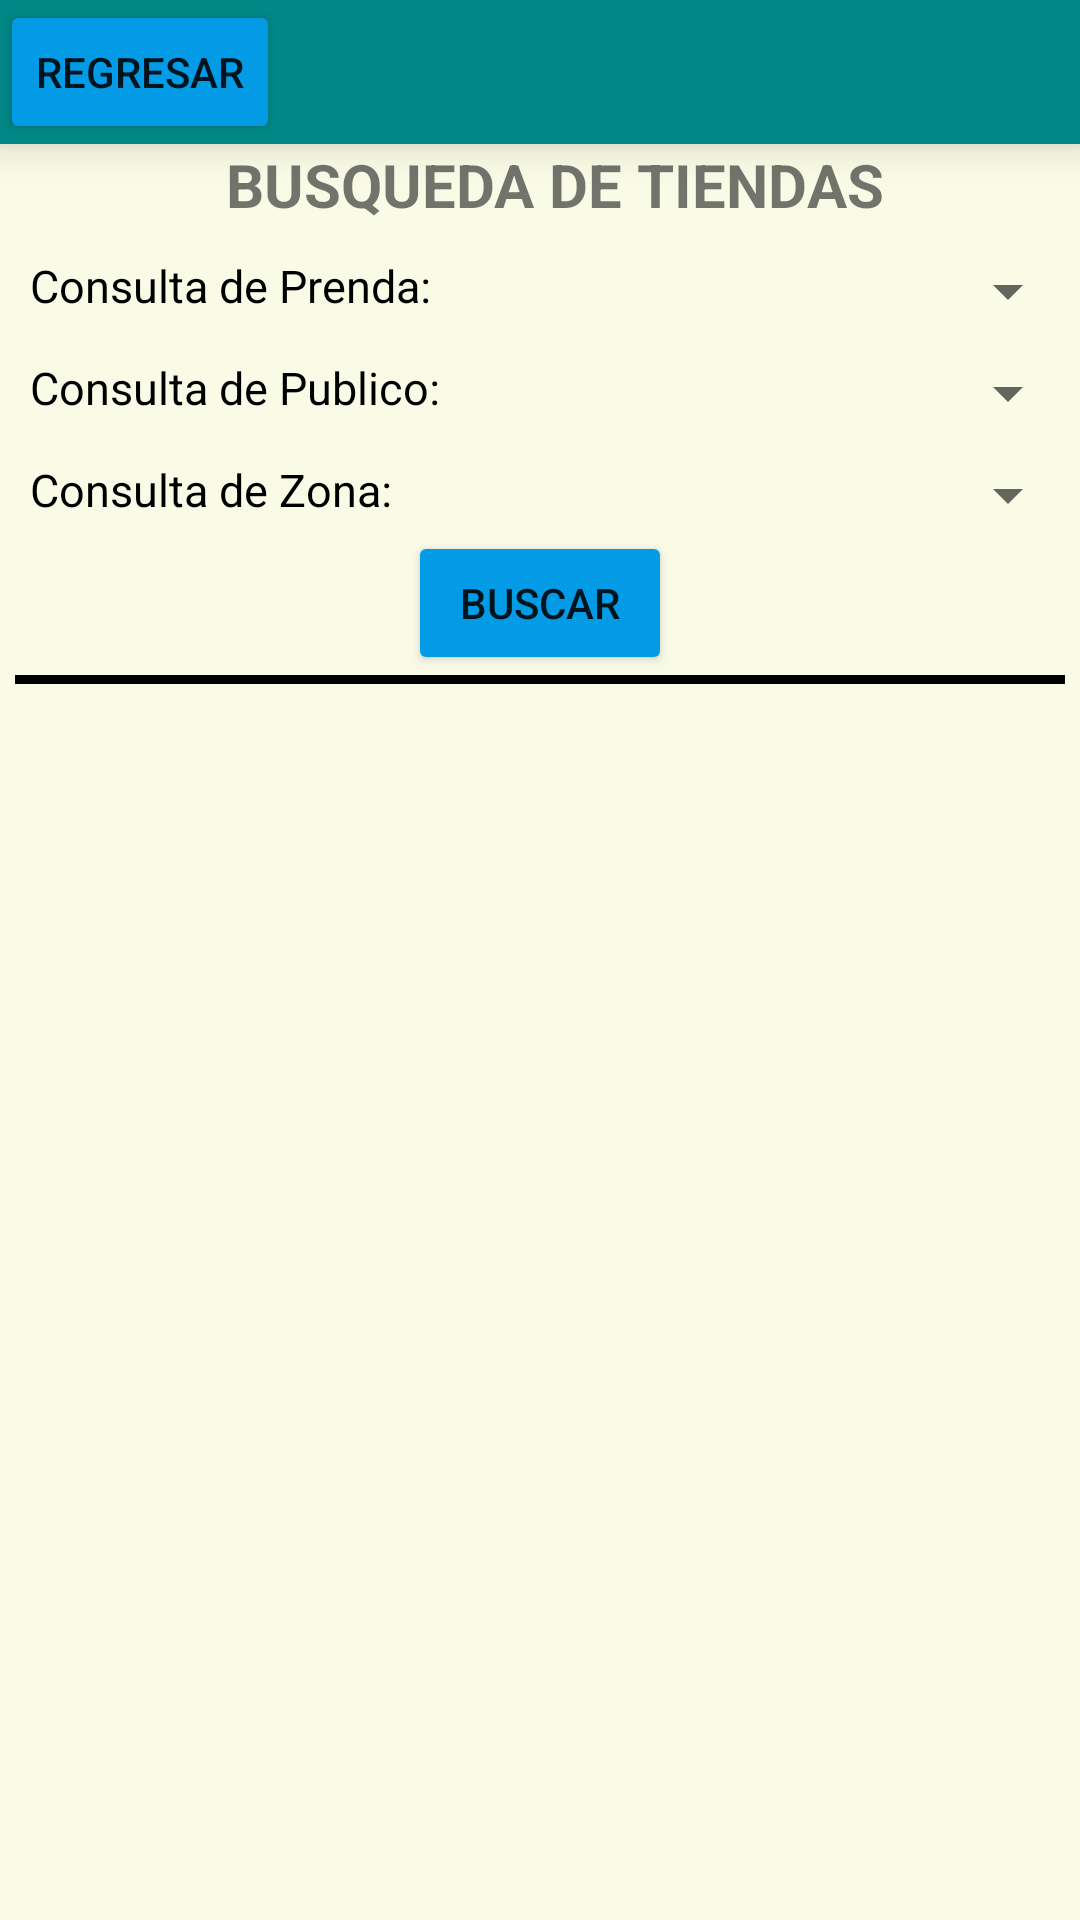

Write the Android layout XML for this screen, with the resource values it uses.
<!-- AndroidManifest.xml: application theme Theme.Aplicacion -->
<!-- res/layout/fragment_busqueda.xml -->
<?xml version="1.0" encoding="utf-8"?>
<RelativeLayout xmlns:android="http://schemas.android.com/apk/res/android"
    xmlns:tools="http://schemas.android.com/tools"
    android:layout_width="match_parent"
    android:layout_height="match_parent"
    tools:context=".fragments.BusquedaFragment">

    
    <LinearLayout
        android:id="@+id/linearLayout"
        android:layout_width="match_parent"
        android:layout_height="match_parent"
        android:orientation="vertical"
        android:background="@color/fondo">

        <RelativeLayout
            android:id="@+id/linearFondo"
            android:layout_width="match_parent"
            android:layout_height="wrap_content"
            android:elevation="8dp"
            android:background="@color/teal_700">

            <Button
                android:id="@+id/btnRegresoBu"
                android:layout_width="wrap_content"
                android:layout_height="wrap_content"
                android:text="Regresar"
                android:backgroundTint="#039BE5"/>

        </RelativeLayout>
        <TextView
            android:layout_width="wrap_content"
            android:layout_height="wrap_content"
            android:layout_marginLeft="5dp"
            android:text="BUSQUEDA DE TIENDAS"
            android:textSize="20sp"
            android:textStyle="bold"
            android:layout_gravity="center"/>

        <LinearLayout
            android:layout_width="match_parent"
            android:layout_height="wrap_content"
            android:layout_marginTop="10dp"
            android:orientation="horizontal">

            <TextView
                android:layout_width="wrap_content"
                android:layout_height="wrap_content"
                android:text="Consulta de Prenda:"
                android:layout_marginLeft="10dp"
                android:textColor="@android:color/black"
                android:textSize="15sp"/>

            <Spinner
                android:id="@+id/comboPrenda"
                android:layout_width="match_parent"
                android:layout_height="wrap_content">
            </Spinner>

        </LinearLayout>

        <LinearLayout
            android:layout_width="match_parent"
            android:layout_height="wrap_content"
            android:layout_marginTop="10dp"
            android:orientation="horizontal">

            <TextView
                android:layout_width="wrap_content"
                android:layout_height="wrap_content"
                android:text="Consulta de Publico:"
                android:layout_marginLeft="10dp"
                android:textColor="@android:color/black"
                android:textSize="15sp"/>

            <Spinner
                android:id="@+id/comboPublico"
                android:layout_width="match_parent"
                android:layout_height="wrap_content">
            </Spinner>

        </LinearLayout>

        <LinearLayout
            android:layout_width="match_parent"
            android:layout_height="wrap_content"
            android:layout_marginTop="10dp"
            android:orientation="horizontal">

            <TextView
                android:layout_width="wrap_content"
                android:layout_height="wrap_content"
                android:text="Consulta de Zona:"
                android:layout_marginLeft="10dp"
                android:textColor="@android:color/black"
                android:textSize="15sp"/>

            <Spinner
                android:id="@+id/comboZona"
                android:layout_width="match_parent"
                android:layout_height="wrap_content">
            </Spinner>

        </LinearLayout>

        <Button
            android:id="@+id/btnBuscar"
            android:layout_width="wrap_content"
            android:layout_height="wrap_content"
            android:text="Buscar"
            android:layout_gravity="center"
            android:backgroundTint="#039BE5"/>

        <TextView
            android:id="@+id/separadorId"
            android:layout_width="match_parent"
            android:layout_height="3dp"
            android:layout_marginLeft="5dp"
            android:layout_marginRight="5dp"
            android:background="@color/black"/>

        <TextView
            android:id="@+id/txtSinDatos"
            android:layout_width="match_parent"
            android:layout_height="wrap_content"
            android:layout_marginLeft="5dp"
            android:layout_marginRight="5dp"
            android:text=""/>

        <androidx.recyclerview.widget.RecyclerView
            android:id="@+id/recyclerTiendasId"
            android:layout_width="match_parent"
            android:layout_height="match_parent"
            android:layout_marginLeft="10dp"
            android:layout_marginRight="10dp"
            android:layout_marginTop="10dp"
            android:layout_marginBottom="10dp">
        </androidx.recyclerview.widget.RecyclerView>

    </LinearLayout>

</RelativeLayout>
<!-- resources referenced by this layout -->
<resources>
  <color name="black">#FF000000</color>
  <color name="fondo">#F9FBE7</color>
  <color name="teal_700">#FF018786</color>
  <style name="Theme.Aplicacion" parent="Theme.MaterialComponents.DayNight.DarkActionBar">
          
          <item name="colorPrimary">@color/purple_500</item>
          <item name="colorPrimaryVariant">@color/purple_700</item>
          <item name="colorOnPrimary">@color/white</item>
          
          <item name="colorSecondary">@color/teal_200</item>
          <item name="colorSecondaryVariant">@color/teal_700</item>
          <item name="colorOnSecondary">@color/black</item>
          
          <item name="android:statusBarColor">?attr/colorPrimaryVariant</item>
          
      </style>
  <color name="purple_500">#FF6200EE</color>
  <color name="purple_700">#FF3700B3</color>
  <color name="white">#FFFFFFFF</color>
  <color name="teal_200">#FF03DAC5</color>
</resources>
